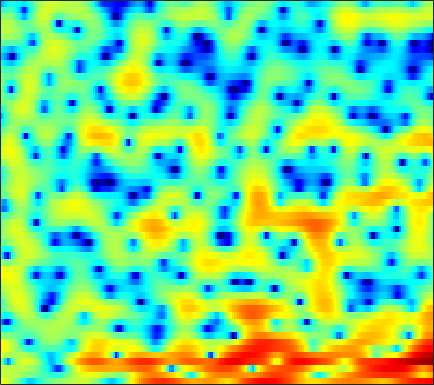

Data behind this chart, as committed beside it:
4.5824, 4.2726, 3.765, 3.1526, 2.6244, 1.8249, 0.89688, 0.10737, -1.0819, -2.3939, -3.8558, -4.943, -6.2252, -6.9542, -6.9438, -6.3803, -5.4223, -4.6434, -3.6781, -2.8131, -2.0783, -1.6083, -1.0704, -0.65212
2.181, 2.376, 2.516, 2.534, 2.476, 2.323, 2.084, 1.87, 1.536, 1.174, 0.8012, 0.5282, 0.1779, -0.1553, -0.3938, -0.704, -1.012, -1.251, -1.594, -1.976, -2.393, -2.723, -3.161, -3.552
2.687, 2.625, 2.504, 2.392, 2.315, 2.247, 2.211, 2.189, 2.159, 2.094, 1.979, 1.858, 1.633, 1.321, 1.029, 0.5421, -0.03804, -0.5369, -1.319, -2.225, -3.285, -4.207, -5.649, -7.419
0.9988, -1.584, -6.359, -10.36, -7.682, -3.338, -0.5152, 0.9311, 2.27, 3.112, 3.59, 3.744, 3.707, 3.481, 3.15, 2.498, 1.622, 0.7963, -0.5399, -2.143, -3.976, -5.45, -7.202, -8.111
4.143, 3.277, 2.315, 1.705, 1.49, 1.454, 1.563, 1.673, 1.785, 1.811, 1.764, 1.626, 1.316, 0.9262, 0.5631, -0.03264, -0.7684, -1.457, -2.534, -3.8, -5.17, -6.226, -7.326, -7.686
5.66, 5.14, 4.447, 3.744, 3.2, 2.44, 1.617, 0.9587, -0.01563, -1.085, -2.165, -2.932, -3.711, -4.092, -4.09, -3.811, -3.38, -3.066, -2.686, -2.422, -2.286, -2.268, -2.284, -2.327
4.731, 4.427, 3.955, 3.397, 2.905, 2.12, 1.133, 0.2203, -1.327, -3.358, -6.09, -8.968, -14.28, -15.48, -11.44, -7.308, -4.596, -3.129, -1.674, -0.6379, 0.07819, 0.4346, 0.7181, 0.7956
-0.2958, -0.1505, -0.05931, -0.06596, -0.1336, -0.29, -0.5414, -0.7779, -1.157, -1.583, -1.996, -2.252, -2.438, -2.373, -2.141, -1.642, -1.022, -0.5422, 0.05564, 0.5646, 0.9798, 1.238, 1.49, 1.625
-5.228, -5.084, -4.872, -4.533, -4.176, -3.585, -2.948, -2.485, -1.905, -1.433, -1.019, -0.7502, -0.4337, -0.147, 0.05158, 0.3094, 0.5599, 0.741, 0.9751, 1.186, 1.372, 1.5, 1.639, 1.741
-9.265, -11.8, -16.12, -15.54, -11.82, -7.845, -5.069, -3.528, -1.919, -0.7741, 0.04196, 0.4884, 0.8994, 1.141, 1.231, 1.25, 1.187, 1.113, 1.016, 0.9644, 0.968, 1.01, 1.122, 1.307
-4.045, -4.844, -5.406, -5.072, -4.25, -2.752, -1.184, -0.1486, 0.9484, 1.749, 2.25, 2.434, 2.44, 2.186, 1.819, 1.13, 0.2132, -0.5895, -1.71, -2.678, -3.201, -3.193, -2.686, -1.809
-1.875, -1.337, -0.5444, 0.2925, 0.9119, 1.718, 2.412, 2.872, 3.306, 3.541, 3.542, 3.357, 2.843, 1.992, 1.113, -0.4298, -2.518, -4.567, -8.333, -14.38, -33.83, -20.68, -12.76, -8.891
-4.216, -2.157, -0.1868, 1.255, 2.109, 2.999, 3.617, 3.927, 4.131, 4.099, 3.829, 3.465, 2.752, 1.759, 0.8196, -0.7141, -2.542, -4.108, -6.45, -8.873, -11.08, -12.55, -14.26, -15.41
-0.7171, 0.138, 1.224, 2.156, 2.729, 3.299, 3.672, 3.804, 3.822, 3.634, 3.235, 2.811, 2.085, 1.181, 0.3826, -0.8267, -2.185, -3.279, -4.873, -6.628, -8.496, -9.998, -12.19, -14.01
1.119, 1.717, 2.401, 2.958, 3.265, 3.511, 3.591, 3.533, 3.299, 2.887, 2.313, 1.785, 0.9637, 0.03763, -0.6987, -1.716, -2.746, -3.488, -4.445, -5.361, -6.213, -6.741, -7.289, -7.542
2.657, 3.176, 3.686, 4.001, 4.119, 4.134, 3.962, 3.705, 3.181, 2.454, 1.53, 0.7004, -0.5567, -1.922, -2.946, -4.208, -5.193, -5.706, -6.082, -6.279, -6.453, -6.612, -6.843, -7.138
4.392, 4.575, 4.732, 4.772, 4.727, 4.567, 4.228, 3.863, 3.18, 2.229, 0.9439, -0.2804, -2.37, -5.173, -7.938, -12.73, -16.05, -14.02, -10.71, -8.646, -7.541, -7.229, -7.367, -8.124
4.339, 4.187, 4.032, 3.929, 3.869, 3.769, 3.618, 3.435, 3.048, 2.413, 1.495, 0.5957, -0.9288, -2.846, -4.466, -6.509, -7.653, -7.518, -6.596, -5.701, -5.144, -4.995, -5.208, -5.825
1.063, 0.434, -0.1576, -0.2548, 0.0219, 0.6556, 1.413, 1.887, 2.336, 2.544, 2.495, 2.298, 1.862, 1.291, 0.8219, 0.2208, -0.2627, -0.5657, -0.8523, -1.072, -1.32, -1.541, -1.881, -2.301
-4.745, -7.34, -13.38, -16.33, -10.06, -4.881, -1.776, -0.168, 1.33, 2.311, 2.901, 3.128, 3.222, 3.126, 2.946, 2.608, 2.205, 1.856, 1.337, 0.7973, 0.2174, -0.2232, -0.8051, -1.365
-4.078, -4.545, -5.045, -4.728, -3.806, -2.13, -0.4311, 0.657, 1.838, 2.679, 3.221, 3.46, 3.58, 3.491, 3.31, 2.926, 2.385, 1.9, 1.122, 0.2049, -0.8256, -1.669, -2.843, -3.924
-1.592, -1.131, -0.5426, 0.06507, 0.5642, 1.283, 1.967, 2.415, 2.906, 3.245, 3.401, 3.412, 3.262, 2.95, 2.627, 2.069, 1.349, 0.722, -0.2817, -1.562, -3.144, -4.647, -7.225, -10.65
-0.2256, 0.372, 1.131, 1.8, 2.234, 2.726, 3.097, 3.297, 3.404, 3.338, 3.099, 2.792, 2.249, 1.582, 1.021, 0.2613, -0.4912, -1.064, -1.831, -2.712, -3.853, -4.924, -6.757, -9.03
-0.3234, 0.5893, 1.595, 2.402, 2.892, 3.348, 3.606, 3.661, 3.536, 3.143, 2.465, 1.746, 0.5147, -1.022, -2.316, -3.943, -4.899, -4.985, -4.486, -3.786, -3.297, -3.098, -3.027, -3.112
-1.315, -0.3648, 0.6549, 1.487, 2.021, 2.546, 2.871, 2.94, 2.803, 2.348, 1.5, 0.5839, -1.173, -3.729, -6.504, -12.64, -23.7, -14.41, -8.207, -4.978, -2.928, -1.872, -0.8468, -0.1386
-3.404, -3.143, -2.529, -1.693, -1.033, -0.1502, 0.5778, 0.9474, 1.168, 1.061, 0.6239, 0.07217, -0.9266, -2.155, -3.108, -4.229, -4.727, -4.607, -3.853, -2.782, -1.674, -0.8823, 0.03824, 0.8255
-9.147, -10.95, -10.58, -7.467, -5.175, -2.777, -1.135, -0.2548, 0.4702, 0.7554, 0.6744, 0.3959, -0.1732, -0.9151, -1.491, -2.187, -2.643, -2.717, -2.504, -1.93, -1.162, -0.5231, 0.3297, 1.101
-7.729, -9.235, -8.848, -6.066, -3.883, -1.541, 0.1466, 1.022, 1.753, 2.026, 1.866, 1.489, 0.6211, -0.6428, -1.868, -3.745, -5.612, -6.386, -5.883, -4.25, -2.465, -1.322, -0.06702, 0.8855
-1.77, -1.467, -0.8375, 0.05142, 0.7639, 1.723, 2.567, 3.029, 3.392, 3.43, 3.103, 2.598, 1.505, -0.1253, -1.843, -5.028, -9.996, -13.9, -10.84, -6.332, -3.554, -2.196, -1.079, -0.4878
-1.591, -0.8251, 0.1399, 1.037, 1.683, 2.41, 2.981, 3.293, 3.527, 3.529, 3.289, 2.936, 2.245, 1.32, 0.5077, -0.6268, -1.629, -2.144, -2.398, -2.267, -2.029, -1.947, -2.115, -2.717
-3.376, -2.305, -0.9934, 0.1609, 0.9096, 1.743, 2.378, 2.726, 3.018, 3.112, 3.023, 2.848, 2.494, 2.02, 1.626, 1.06, 0.5297, 0.1468, -0.3004, -0.7291, -1.19, -1.609, -2.306, -3.294
-5.817, -4.052, -2.115, -0.5656, 0.3375, 1.311, 2.016, 2.385, 2.686, 2.795, 2.733, 2.598, 2.315, 1.956, 1.651, 1.221, 0.7858, 0.4705, 0.05081, -0.3822, -0.8494, -1.234, -1.814, -2.471
-5.102, -3.248, -1.299, 0.1675, 1.028, 1.878, 2.428, 2.681, 2.806, 2.728, 2.483, 2.202, 1.73, 1.204, 0.8037, 0.3201, -0.09614, -0.3382, -0.6167, -0.8435, -1.08, -1.28, -1.619, -2.012
-0.2822, 0.5149, 1.504, 2.311, 2.795, 3.233, 3.441, 3.43, 3.215, 2.762, 2.073, 1.409, 0.3659, -0.8042, -1.677, -2.616, -3.123, -3.146, -2.859, -2.425, -2.104, -1.99, -2.046, -2.33
2.728, 3.16, 3.682, 4.1, 4.281, 4.349, 4.208, 3.934, 3.35, 2.491, 1.305, 0.1825, -1.753, -4.355, -7.042, -12.06, -14.73, -11.28, -7.171, -4.717, -3.297, -2.754, -2.566, -2.978
2.905, 3.464, 4.041, 4.398, 4.5, 4.398, 3.995, 3.519, 2.638, 1.509, 0.2057, -0.8803, -2.458, -4.248, -5.709, -7.502, -7.954, -7.013, -5.099, -3.403, -2.303, -1.885, -1.875, -2.484
1.512, 2.466, 3.367, 3.845, 3.969, 3.775, 3.148, 2.386, 0.9891, -0.8087, -2.749, -3.984, -4.699, -4.466, -3.904, -3.092, -2.206, -1.553, -0.6979, -0.02217, 0.4125, 0.5321, 0.3473, -0.2238
-0.1633, 0.9381, 2.032, 2.703, 2.897, 2.76, 2.128, 1.257, -0.5854, -3.495, -8.47, -15.9, -16.34, -7.813, -4.734, -2.106, -0.4199, 0.5067, 1.387, 1.953, 2.251, 2.297, 2.138, 1.705
-2.746, -1.671, -0.4621, 0.4493, 0.9016, 1.172, 1.062, 0.7291, -0.04333, -1.095, -2.184, -2.778, -2.892, -2.266, -1.539, -0.5602, 0.29, 0.7996, 1.294, 1.639, 1.81, 1.834, 1.739, 1.482
-5.787, -4.417, -2.722, -1.35, -0.5224, 0.2918, 0.7809, 0.9687, 1.038, 0.9453, 0.7707, 0.6507, 0.5215, 0.4815, 0.4981, 0.4925, 0.4908, 0.4573, 0.4053, 0.3583, 0.332, 0.3264, 0.3283, 0.3085
-8.986, -6.289, -3.595, -1.63, -0.5164, 0.6603, 1.498, 1.939, 2.328, 2.519, 2.539, 2.465, 2.233, 1.859, 1.476, 0.8366, 0.0575, -0.6083, -1.467, -2.162, -2.474, -2.372, -1.958, -1.407
-5.299, -3.675, -1.846, -0.33, 0.5979, 1.571, 2.359, 2.821, 3.269, 3.534, 3.607, 3.512, 3.189, 2.584, 1.906, 0.6888, -1.045, -2.776, -5.909, -10.08, -12.07, -9.728, -6.236, -3.861
-0.8946, -0.6724, -0.2858, 0.1406, 0.5314, 1.089, 1.68, 2.133, 2.684, 3.111, 3.354, 3.383, 3.185, 2.688, 2.088, 0.9385, -0.6767, -2.23, -4.751, -7.432, -8.546, -7.57, -5.519, -3.744
0.159, -0.4708, -1.325, -2.094, -2.441, -2.25, -1.418, -0.54, 0.6682, 1.701, 2.448, 2.811, 2.998, 2.869, 2.584, 1.941, 1.074, 0.3361, -0.692, -1.562, -2.107, -2.26, -2.157, -1.835
0.05616, -1.34, -3.925, -7.952, -12.98, -15.31, -7.834, -4.402, -1.348, 0.6855, 2.04, 2.718, 3.251, 3.404, 3.299, 2.908, 2.268, 1.647, 0.6887, -0.3117, -1.219, -1.751, -2.085, -1.982
0.4888, -0.5258, -2.163, -3.904, -4.971, -5.1, -3.687, -2.232, -0.3767, 1.138, 2.281, 2.893, 3.415, 3.601, 3.515, 3.12, 2.368, 1.543, 0.07973, -1.926, -4.584, -6.901, -8.989, -7.534
0.01689, -0.3764, -0.8761, -1.253, -1.377, -1.298, -0.8591, -0.3577, 0.4262, 1.228, 1.953, 2.396, 2.804, 2.984, 2.949, 2.635, 1.985, 1.251, -0.1404, -2.122, -4.858, -7.391, -9.808, -8.006
-2.102, -2.273, -2.507, -2.705, -2.731, -2.585, -2.183, -1.727, -0.9867, -0.1855, 0.5728, 1.075, 1.611, 1.968, 2.11, 2.114, 1.911, 1.628, 1.078, 0.3961, -0.3113, -0.7395, -1.045, -0.9432
-5.181, -5.453, -6.103, -6.951, -7.495, -7.651, -6.924, -5.907, -4.354, -2.874, -1.615, -0.8281, 0.0253, 0.6673, 1.032, 1.393, 1.636, 1.746, 1.821, 1.845, 1.837, 1.837, 1.852, 1.895
-7.419, -7.779, -9.175, -11.97, -15.97, -29.73, -16.8, -11.65, -7.687, -5.212, -3.531, -2.614, -1.704, -1.01, -0.5679, -0.007282, 0.5434, 0.9492, 1.482, 1.968, 2.388, 2.642, 2.911, 3.086
-5.954, -5.922, -6.384, -7.282, -8.052, -8.53, -7.902, -6.908, -5.524, -4.442, -3.781, -3.546, -3.495, -3.54, -3.457, -2.999, -2.075, -1.179, 0.05341, 1.162, 2.083, 2.629, 3.171, 3.515
-1.757, -1.614, -1.576, -1.679, -1.768, -1.885, -1.927, -1.953, -2.039, -2.332, -3.002, -3.865, -5.702, -8.753, -11.96, -13.02, -8.02, -4.885, -1.913, 0.1493, 1.569, 2.327, 2.99, 3.348
1.288, 1.368, 1.39, 1.331, 1.243, 1.054, 0.7858, 0.5156, 0.03665, -0.6309, -1.553, -2.468, -4.046, -5.996, -7.316, -7.484, -5.459, -3.578, -1.419, 0.179, 1.236, 1.715, 2.01, 1.965
2.114, 2.209, 2.253, 2.2, 2.073, 1.827, 1.463, 1.138, 0.632, 0.07521, -0.4835, -0.8799, -1.327, -1.583, -1.61, -1.331, -0.7518, -0.2132, 0.4938, 1.019, 1.244, 1.155, 0.6578, -0.3191
1.682, 1.927, 2.108, 2.089, 1.942, 1.574, 1.023, 0.5116, -0.2382, -0.9428, -1.446, -1.587, -1.424, -0.9258, -0.4108, 0.3509, 1.087, 1.563, 2.041, 2.258, 2.139, 1.78, 0.8197, -0.84
-0.08498, 0.3473, 0.6678, 0.6939, 0.5321, -0.006397, -0.9142, -1.905, -3.672, -5.937, -8.114, -8.459, -6.551, -3.936, -2.194, -0.3356, 1.083, 1.9, 2.677, 3.117, 3.211, 3.053, 2.518, 1.625
-3.561, -3.053, -2.567, -2.313, -2.33, -2.675, -3.482, -4.456, -6.403, -9.403, -13.42, -14.36, -10.28, -6.283, -4.044, -1.758, -0.04586, 0.9509, 1.953, 2.643, 3.047, 3.176, 3.161, 2.966
-8.344, -7.334, -6.069, -5.121, -4.685, -4.4, -4.488, -4.741, -5.266, -5.827, -6.124, -5.994, -5.286, -4.142, -3.142, -1.794, -0.5356, 0.3068, 1.274, 2.042, 2.607, 2.902, 3.137, 3.211
